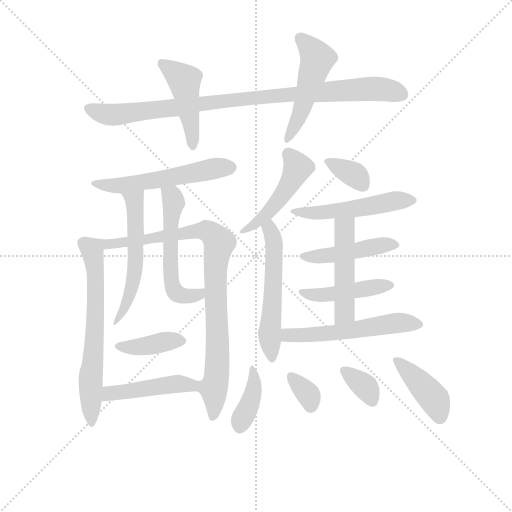
t = 0.00 s
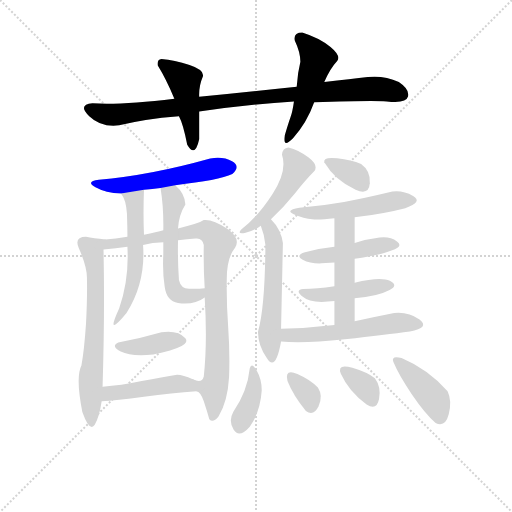
t = 2.93 s
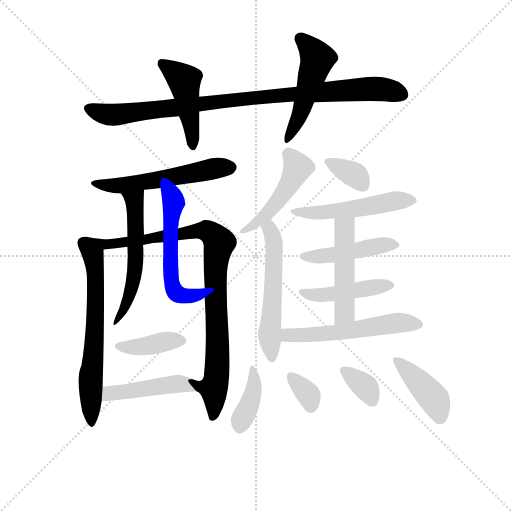
t = 5.85 s
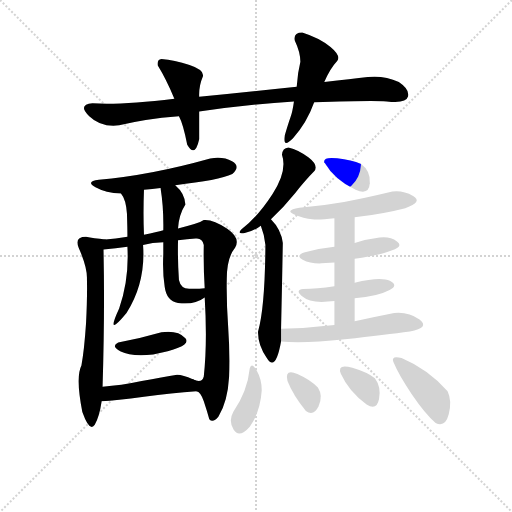
t = 8.78 s
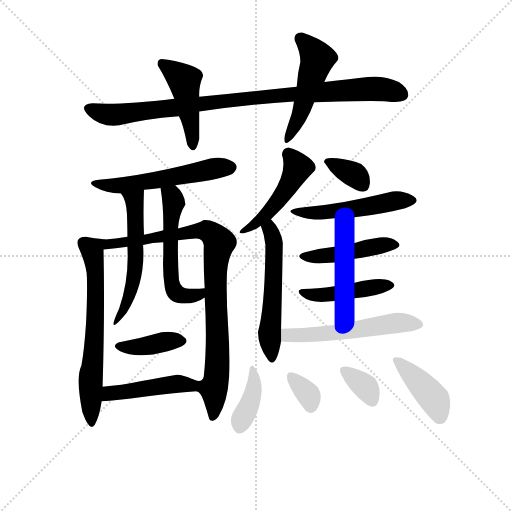
t = 11.70 s
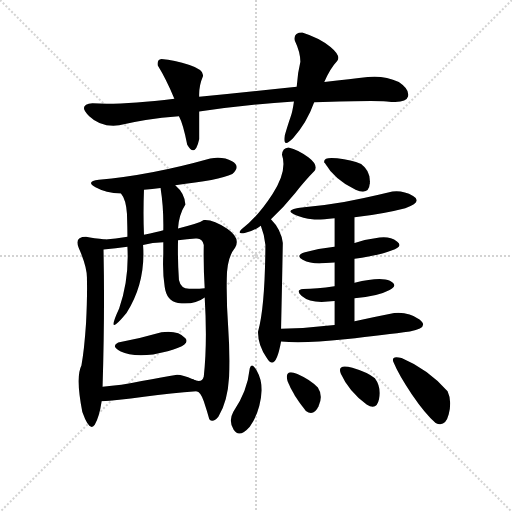
t = 14.63 s

The animated SVG that drew these frames (rendered in a browser with its animation timeline set to each time). Animation: 22 CSS @keyframes rules; one cycle of 14.63 s.

<svg version="1.1" viewBox="0 0 1024 1024" xmlns="http://www.w3.org/2000/svg">
  <g stroke="lightgray" stroke-dasharray="1,1" stroke-width="1" transform="scale(4, 4)">
    <line x1="0" y1="0" x2="256" y2="256"></line>
    <line x1="256" y1="0" x2="0" y2="256"></line>
    <line x1="128" y1="0" x2="128" y2="256"></line>
    <line x1="0" y1="128" x2="256" y2="128"></line>
  </g>
<g transform="scale(0.92, -0.92) translate(60, -900)">
   <style type="text/css">
    @keyframes keyframes0 {
      from {
       stroke: blue;
       stroke-dashoffset: 939;
       stroke-width: 128;
       }
       75% {
       animation-timing-function: step-end;
       stroke: blue;
       stroke-dashoffset: 0;
       stroke-width: 128;
       }
       to {
       stroke: black;
       stroke-width: 1024;
       }
       }
       #make-me-a-hanzi-animation-0 {
         animation: keyframes0 1.014160s both;
         animation-delay: 0.000000s;
         animation-timing-function: linear;
       }
    @keyframes keyframes1 {
      from {
       stroke: blue;
       stroke-dashoffset: 455;
       stroke-width: 128;
       }
       60% {
       animation-timing-function: step-end;
       stroke: blue;
       stroke-dashoffset: 0;
       stroke-width: 128;
       }
       to {
       stroke: black;
       stroke-width: 1024;
       }
       }
       #make-me-a-hanzi-animation-1 {
         animation: keyframes1 0.620280s both;
         animation-delay: 1.014160s;
         animation-timing-function: linear;
       }
    @keyframes keyframes2 {
      from {
       stroke: blue;
       stroke-dashoffset: 499;
       stroke-width: 128;
       }
       62% {
       animation-timing-function: step-end;
       stroke: blue;
       stroke-dashoffset: 0;
       stroke-width: 128;
       }
       to {
       stroke: black;
       stroke-width: 1024;
       }
       }
       #make-me-a-hanzi-animation-2 {
         animation: keyframes2 0.656087s both;
         animation-delay: 1.634440s;
         animation-timing-function: linear;
       }
    @keyframes keyframes3 {
      from {
       stroke: blue;
       stroke-dashoffset: 552;
       stroke-width: 128;
       }
       64% {
       animation-timing-function: step-end;
       stroke: blue;
       stroke-dashoffset: 0;
       stroke-width: 128;
       }
       to {
       stroke: black;
       stroke-width: 1024;
       }
       }
       #make-me-a-hanzi-animation-3 {
         animation: keyframes3 0.699219s both;
         animation-delay: 2.290527s;
         animation-timing-function: linear;
       }
    @keyframes keyframes4 {
      from {
       stroke: blue;
       stroke-dashoffset: 661;
       stroke-width: 128;
       }
       68% {
       animation-timing-function: step-end;
       stroke: blue;
       stroke-dashoffset: 0;
       stroke-width: 128;
       }
       to {
       stroke: black;
       stroke-width: 1024;
       }
       }
       #make-me-a-hanzi-animation-4 {
         animation: keyframes4 0.787923s both;
         animation-delay: 2.989746s;
         animation-timing-function: linear;
       }
    @keyframes keyframes5 {
      from {
       stroke: blue;
       stroke-dashoffset: 892;
       stroke-width: 128;
       }
       74% {
       animation-timing-function: step-end;
       stroke: blue;
       stroke-dashoffset: 0;
       stroke-width: 128;
       }
       to {
       stroke: black;
       stroke-width: 1024;
       }
       }
       #make-me-a-hanzi-animation-5 {
         animation: keyframes5 0.975911s both;
         animation-delay: 3.777669s;
         animation-timing-function: linear;
       }
    @keyframes keyframes6 {
      from {
       stroke: blue;
       stroke-dashoffset: 541;
       stroke-width: 128;
       }
       64% {
       animation-timing-function: step-end;
       stroke: blue;
       stroke-dashoffset: 0;
       stroke-width: 128;
       }
       to {
       stroke: black;
       stroke-width: 1024;
       }
       }
       #make-me-a-hanzi-animation-6 {
         animation: keyframes6 0.690267s both;
         animation-delay: 4.753581s;
         animation-timing-function: linear;
       }
    @keyframes keyframes7 {
      from {
       stroke: blue;
       stroke-dashoffset: 554;
       stroke-width: 128;
       }
       64% {
       animation-timing-function: step-end;
       stroke: blue;
       stroke-dashoffset: 0;
       stroke-width: 128;
       }
       to {
       stroke: black;
       stroke-width: 1024;
       }
       }
       #make-me-a-hanzi-animation-7 {
         animation: keyframes7 0.700846s both;
         animation-delay: 5.443848s;
         animation-timing-function: linear;
       }
    @keyframes keyframes8 {
      from {
       stroke: blue;
       stroke-dashoffset: 394;
       stroke-width: 128;
       }
       56% {
       animation-timing-function: step-end;
       stroke: blue;
       stroke-dashoffset: 0;
       stroke-width: 128;
       }
       to {
       stroke: black;
       stroke-width: 1024;
       }
       }
       #make-me-a-hanzi-animation-8 {
         animation: keyframes8 0.570638s both;
         animation-delay: 6.144694s;
         animation-timing-function: linear;
       }
    @keyframes keyframes9 {
      from {
       stroke: blue;
       stroke-dashoffset: 459;
       stroke-width: 128;
       }
       60% {
       animation-timing-function: step-end;
       stroke: blue;
       stroke-dashoffset: 0;
       stroke-width: 128;
       }
       to {
       stroke: black;
       stroke-width: 1024;
       }
       }
       #make-me-a-hanzi-animation-9 {
         animation: keyframes9 0.623535s both;
         animation-delay: 6.715332s;
         animation-timing-function: linear;
       }
    @keyframes keyframes10 {
      from {
       stroke: blue;
       stroke-dashoffset: 471;
       stroke-width: 128;
       }
       61% {
       animation-timing-function: step-end;
       stroke: blue;
       stroke-dashoffset: 0;
       stroke-width: 128;
       }
       to {
       stroke: black;
       stroke-width: 1024;
       }
       }
       #make-me-a-hanzi-animation-10 {
         animation: keyframes10 0.633301s both;
         animation-delay: 7.338867s;
         animation-timing-function: linear;
       }
    @keyframes keyframes11 {
      from {
       stroke: blue;
       stroke-dashoffset: 547;
       stroke-width: 128;
       }
       64% {
       animation-timing-function: step-end;
       stroke: blue;
       stroke-dashoffset: 0;
       stroke-width: 128;
       }
       to {
       stroke: black;
       stroke-width: 1024;
       }
       }
       #make-me-a-hanzi-animation-11 {
         animation: keyframes11 0.695150s both;
         animation-delay: 7.972168s;
         animation-timing-function: linear;
       }
    @keyframes keyframes12 {
      from {
       stroke: blue;
       stroke-dashoffset: 344;
       stroke-width: 128;
       }
       53% {
       animation-timing-function: step-end;
       stroke: blue;
       stroke-dashoffset: 0;
       stroke-width: 128;
       }
       to {
       stroke: black;
       stroke-width: 1024;
       }
       }
       #make-me-a-hanzi-animation-12 {
         animation: keyframes12 0.529948s both;
         animation-delay: 8.667318s;
         animation-timing-function: linear;
       }
    @keyframes keyframes13 {
      from {
       stroke: blue;
       stroke-dashoffset: 503;
       stroke-width: 128;
       }
       62% {
       animation-timing-function: step-end;
       stroke: blue;
       stroke-dashoffset: 0;
       stroke-width: 128;
       }
       to {
       stroke: black;
       stroke-width: 1024;
       }
       }
       #make-me-a-hanzi-animation-13 {
         animation: keyframes13 0.659342s both;
         animation-delay: 9.197266s;
         animation-timing-function: linear;
       }
    @keyframes keyframes14 {
      from {
       stroke: blue;
       stroke-dashoffset: 455;
       stroke-width: 128;
       }
       60% {
       animation-timing-function: step-end;
       stroke: blue;
       stroke-dashoffset: 0;
       stroke-width: 128;
       }
       to {
       stroke: black;
       stroke-width: 1024;
       }
       }
       #make-me-a-hanzi-animation-14 {
         animation: keyframes14 0.620280s both;
         animation-delay: 9.856608s;
         animation-timing-function: linear;
       }
    @keyframes keyframes15 {
      from {
       stroke: blue;
       stroke-dashoffset: 440;
       stroke-width: 128;
       }
       59% {
       animation-timing-function: step-end;
       stroke: blue;
       stroke-dashoffset: 0;
       stroke-width: 128;
       }
       to {
       stroke: black;
       stroke-width: 1024;
       }
       }
       #make-me-a-hanzi-animation-15 {
         animation: keyframes15 0.608073s both;
         animation-delay: 10.476888s;
         animation-timing-function: linear;
       }
    @keyframes keyframes16 {
      from {
       stroke: blue;
       stroke-dashoffset: 489;
       stroke-width: 128;
       }
       61% {
       animation-timing-function: step-end;
       stroke: blue;
       stroke-dashoffset: 0;
       stroke-width: 128;
       }
       to {
       stroke: black;
       stroke-width: 1024;
       }
       }
       #make-me-a-hanzi-animation-16 {
         animation: keyframes16 0.647949s both;
         animation-delay: 11.084961s;
         animation-timing-function: linear;
       }
    @keyframes keyframes17 {
      from {
       stroke: blue;
       stroke-dashoffset: 553;
       stroke-width: 128;
       }
       64% {
       animation-timing-function: step-end;
       stroke: blue;
       stroke-dashoffset: 0;
       stroke-width: 128;
       }
       to {
       stroke: black;
       stroke-width: 1024;
       }
       }
       #make-me-a-hanzi-animation-17 {
         animation: keyframes17 0.700033s both;
         animation-delay: 11.732910s;
         animation-timing-function: linear;
       }
    @keyframes keyframes18 {
      from {
       stroke: blue;
       stroke-dashoffset: 382;
       stroke-width: 128;
       }
       55% {
       animation-timing-function: step-end;
       stroke: blue;
       stroke-dashoffset: 0;
       stroke-width: 128;
       }
       to {
       stroke: black;
       stroke-width: 1024;
       }
       }
       #make-me-a-hanzi-animation-18 {
         animation: keyframes18 0.560872s both;
         animation-delay: 12.432943s;
         animation-timing-function: linear;
       }
    @keyframes keyframes19 {
      from {
       stroke: blue;
       stroke-dashoffset: 330;
       stroke-width: 128;
       }
       52% {
       animation-timing-function: step-end;
       stroke: blue;
       stroke-dashoffset: 0;
       stroke-width: 128;
       }
       to {
       stroke: black;
       stroke-width: 1024;
       }
       }
       #make-me-a-hanzi-animation-19 {
         animation: keyframes19 0.518555s both;
         animation-delay: 12.993815s;
         animation-timing-function: linear;
       }
    @keyframes keyframes20 {
      from {
       stroke: blue;
       stroke-dashoffset: 341;
       stroke-width: 128;
       }
       53% {
       animation-timing-function: step-end;
       stroke: blue;
       stroke-dashoffset: 0;
       stroke-width: 128;
       }
       to {
       stroke: black;
       stroke-width: 1024;
       }
       }
       #make-me-a-hanzi-animation-20 {
         animation: keyframes20 0.527507s both;
         animation-delay: 13.512370s;
         animation-timing-function: linear;
       }
    @keyframes keyframes21 {
      from {
       stroke: blue;
       stroke-dashoffset: 412;
       stroke-width: 128;
       }
       57% {
       animation-timing-function: step-end;
       stroke: blue;
       stroke-dashoffset: 0;
       stroke-width: 128;
       }
       to {
       stroke: black;
       stroke-width: 1024;
       }
       }
       #make-me-a-hanzi-animation-21 {
         animation: keyframes21 0.585286s both;
         animation-delay: 14.039876s;
         animation-timing-function: linear;
       }
</style>
<path d="M 623.0 677.5 Q 742.0 681.5 781.0 679.5 Q 823.0 674.5 827.0 690.0 Q 831.0 705.5 807.0 721.5 Q 775.0 736.5 739.5 732.5 Q 704.0 728.5 645.0 721.5 L 585.0 711.5 Q 480.0 700.5 373.0 689.5 L 319.0 685.5 Q 204.0 671.5 141.0 675.5 Q 108.0 672.5 134.0 647.5 Q 160.0 622.5 199.0 627.5 Q 252.0 641.5 329.0 647.5 L 373.0 657.5 Q 477.0 672.5 579.0 679.5 L 623.0 677.5 Z" fill="lightgray"></path> 
<path d="M 373.0 689.5 Q 372.0 712.5 381.0 733.5 Q 385.0 747.5 352.0 758.5 Q 319.0 769.5 291.0 771.5 Q 281.0 770.5 283.0 757.5 Q 301.0 728.5 319.0 685.5 L 329.0 647.5 Q 338.0 631.5 347.0 585.5 Q 364.0 556.5 373.0 597.5 L 373.0 657.5 L 373.0 689.5 Z" fill="lightgray"></path> 
<path d="M 577.0 599.5 Q 607.0 632.5 623.0 677.5 L 645.0 721.5 Q 657.0 750.5 673.0 767.5 Q 682.0 778.5 658.5 798.0 Q 635.0 817.5 597.0 829.5 Q 577.0 829.5 581.0 811.5 Q 593.0 786.5 593.0 765.5 Q 587.0 741.5 585.0 711.5 L 579.0 679.5 Q 576.0 657.5 571.5 645.0 Q 567.0 632.5 559.0 605.5 Q 554.0 576.5 577.0 599.5 Z" fill="lightgray"></path> 
<path d="M 321.0 497.5 Q 416.0 507.5 445.0 521.5 Q 464.0 538.5 444.5 549.5 Q 425.0 560.5 397.0 555.5 Q 265.0 518.5 155.0 509.5 Q 125.0 505.5 147.5 493.0 Q 170.0 480.5 203.0 479.5 L 253.0 487.5 Q 271.0 489.5 289.0 491.5 L 321.0 497.5 Z" fill="lightgray"></path> 
<path d="M 169.0 379.5 Q 143.0 382.5 127.0 385.5 Q 101.0 385.5 111.0 361.5 Q 130.0 318.5 129.0 293.5 Q 130.0 255.5 127.0 196.5 Q 123.0 137.5 117.0 105.5 Q 104.0 80.5 119.0 4.5 Q 135.0 -40.5 146.0 -23.5 Q 156.0 -6.5 161.0 27.5 L 163.0 59.5 Q 168.0 221.5 165.0 357.5 C 165.0 380.5 173.0 378.5 169.0 379.5 Z" fill="lightgray"></path> 
<path d="M 217.0 385.5 Q 190.0 380.5 169.0 379.5 C 139.0 376.5 135.0 354.5 165.0 357.5 Q 192.0 360.5 217.0 363.5 L 251.0 367.5 Q 271.0 373.5 295.0 373.5 L 327.0 377.5 Q 347.0 380.5 365.0 381.5 Q 380.0 383.5 383.0 367.5 Q 382.0 321.5 385.0 273.5 L 385.0 253.5 Q 391.0 155.5 383.0 81.5 Q 379.0 65.5 359.0 75.5 C 343.0 76.5 347.0 71.5 367.0 49.5 Q 376.0 48.5 383.0 27.5 Q 390.0 6.5 395.0 -11.5 Q 403.0 -20.5 415.0 -5.5 Q 435.0 27.5 438.0 80.5 Q 440.0 132.5 436.0 189.5 Q 432.0 246.5 433.0 293.5 Q 433.0 339.5 451.0 361.5 Q 464.0 381.5 434.0 402.5 Q 403.0 423.5 383.0 421.5 Q 371.0 413.5 327.0 403.5 L 295.0 399.5 Q 281.0 395.5 253.0 389.5 L 217.0 385.5 Z" fill="lightgray"></path> 
<path d="M 203.0 479.5 Q 214.0 466.5 216.0 435.5 Q 217.0 404.5 217.0 385.5 L 217.0 363.5 Q 221.0 291.5 199.0 229.5 Q 168.0 162.5 215.0 219.5 Q 257.0 285.5 251.0 367.5 L 253.0 389.5 Q 251.0 436.5 253.0 487.5 C 254.0 517.5 187.0 504.5 203.0 479.5 Z" fill="lightgray"></path> 
<path d="M 343.0 455.5 Q 342.0 479.5 321.0 497.5 C 299.0 518.5 285.0 521.5 289.0 491.5 Q 296.0 448.5 295.0 399.5 L 295.0 373.5 L 295.0 347.5 Q 293.0 307.5 298.0 276.5 Q 302.0 245.5 327.0 241.5 Q 362.0 236.5 385.0 253.5 C 410.0 269.5 415.0 276.5 385.0 273.5 Q 368.0 271.5 351.0 272.5 Q 333.0 272.5 329.0 291.5 Q 326.0 334.5 327.0 377.5 L 327.0 403.5 Q 329.0 433.5 343.0 455.5 Z" fill="lightgray"></path> 
<path d="M 273.0 129.5 Q 359.0 146.5 343.0 164.5 Q 327.0 182.5 291.0 177.5 Q 247.0 164.5 197.0 155.5 Q 180.0 147.5 202.5 136.0 Q 225.0 124.5 273.0 129.5 Z" fill="lightgray"></path> 
<path d="M 161.0 27.5 Q 192.0 29.5 253.0 37.5 Q 314.0 45.5 367.0 49.5 C 397.0 51.5 386.0 62.5 359.0 75.5 Q 338.0 85.5 325.0 85.5 Q 294.0 80.5 248.0 71.5 Q 202.0 61.5 163.0 59.5 C 133.0 57.5 131.0 25.5 161.0 27.5 Z" fill="lightgray"></path> 
<path d="M 567.0 579.5 Q 554.0 578.5 553.0 563.5 Q 565.0 528.5 532.5 478.5 Q 500.0 428.5 465.0 401.5 Q 454.0 390.5 472.0 393.5 Q 490.0 396.5 507.0 409.5 L 529.0 423.5 Q 556.0 448.5 581.0 479.5 Q 606.0 510.5 623.0 527.5 Q 633.0 540.5 611.0 557.5 Q 589.0 574.5 567.0 579.5 Z" fill="lightgray"></path> 
<path d="M 507.0 409.5 Q 515.0 389.5 517.0 367.5 Q 516.0 231.5 501.0 179.5 Q 500.0 151.5 520.0 121.5 Q 539.0 90.5 551.0 157.5 L 551.0 185.5 Q 553.0 276.5 555.0 371.5 Q 551.0 401.5 529.0 423.5 C 509.0 445.5 497.0 437.5 507.0 409.5 Z" fill="lightgray"></path> 
<path d="M 713.0 487.5 Q 742.0 474.5 744.0 501.5 Q 746.0 528.5 725.0 543.5 Q 704.0 552.5 673.0 556.0 Q 642.0 559.5 645.0 547.5 Q 667.0 509.5 713.0 487.5 Z" fill="lightgray"></path> 
<path d="M 711.0 427.5 Q 775.0 435.5 821.0 447.5 Q 860.0 461.5 838.0 474.0 Q 816.0 486.5 793.0 483.5 Q 731.0 468.5 688.0 461.0 Q 645.0 453.5 601.0 449.5 Q 556.0 444.5 578.5 434.5 Q 601.0 424.5 619.0 423.5 Q 631.0 421.5 667.0 425.5 L 711.0 427.5 Z" fill="lightgray"></path> 
<path d="M 711.0 337.5 Q 763.0 344.5 791.0 355.5 Q 818.0 363.5 803.0 375.0 Q 788.0 386.5 765.0 383.5 Q 739.0 380.5 711.0 371.5 L 667.0 363.5 Q 636.0 360.5 603.0 351.5 Q 581.0 344.5 598.0 335.5 Q 615.0 326.5 639.0 327.5 L 667.0 329.5 L 711.0 337.5 Z" fill="lightgray"></path> 
<path d="M 711.0 251.5 Q 761.0 255.5 787.0 269.5 Q 807.0 279.5 787.5 289.5 Q 768.0 299.5 711.0 285.5 L 667.0 277.5 Q 628.0 271.5 599.0 271.5 Q 581.0 269.5 596.0 256.5 Q 611.0 243.5 639.0 243.5 L 667.0 245.5 L 711.0 251.5 Z" fill="lightgray"></path> 
<path d="M 711.0 201.5 Q 711.0 212.5 711.0 251.5 L 711.0 285.5 L 711.0 337.5 L 711.0 371.5 L 711.0 427.5 C 711.0 457.5 667.0 455.5 667.0 425.5 L 667.0 363.5 L 667.0 329.5 L 667.0 277.5 L 667.0 245.5 Q 667.0 217.5 667.0 193.5 C 667.0 163.5 711.0 171.5 711.0 201.5 Z" fill="lightgray"></path> 
<path d="M 551.0 157.5 Q 599.0 152.5 690.0 162.5 Q 780.0 172.5 831.0 179.5 Q 875.0 187.5 852.0 205.5 Q 828.0 222.5 797.0 219.5 Q 751.0 210.5 711.0 201.5 L 667.0 193.5 Q 610.0 186.5 551.0 185.5 C 521.0 184.5 521.0 160.5 551.0 157.5 Z" fill="lightgray"></path> 
<path d="M 483.0 -27.5 Q 506.0 4.5 509.0 51.5 Q 509.0 75.5 498.0 94.5 Q 487.0 113.5 483.0 99.5 Q 478.0 49.5 447.0 4.5 Q 436.0 -15.5 448.0 -34.5 Q 460.0 -53.5 483.0 -27.5 Z" fill="lightgray"></path> 
<path d="M 605.0 6.5 Q 622.0 -5.5 632.5 17.0 Q 643.0 39.5 631.0 57.5 Q 615.0 74.5 586.5 87.0 Q 558.0 99.5 565.0 71.5 Q 577.0 40.5 605.0 6.5 Z" fill="lightgray"></path> 
<path d="M 737.0 20.5 Q 759.0 6.5 764.0 32.5 Q 769.0 58.5 755.0 77.5 Q 740.0 90.5 706.0 100.5 Q 672.0 110.5 681.0 87.5 Q 698.0 49.5 737.0 20.5 Z" fill="lightgray"></path> 
<path d="M 887.0 -19.5 Q 908.0 -29.5 915.5 -0.5 Q 923.0 28.5 913.0 49.5 Q 870.0 97.5 813.0 121.5 Q 790.0 127.5 795.0 113.5 Q 807.0 84.5 835.5 42.5 Q 864.0 0.5 887.0 -19.5 Z" fill="lightgray"></path> 
      <clipPath id="make-me-a-hanzi-clip-0">
      <path d="M 623.0 677.5 Q 742.0 681.5 781.0 679.5 Q 823.0 674.5 827.0 690.0 Q 831.0 705.5 807.0 721.5 Q 775.0 736.5 739.5 732.5 Q 704.0 728.5 645.0 721.5 L 585.0 711.5 Q 480.0 700.5 373.0 689.5 L 319.0 685.5 Q 204.0 671.5 141.0 675.5 Q 108.0 672.5 134.0 647.5 Q 160.0 622.5 199.0 627.5 Q 252.0 641.5 329.0 647.5 L 373.0 657.5 Q 477.0 672.5 579.0 679.5 L 623.0 677.5 Z" fill="lightgray"></path>
      </clipPath>
      <path clip-path="url(#make-me-a-hanzi-clip-0)" d="M 136.0 661.5 L 190.0 650.5 L 489.0 687.5 L 736.0 706.5 L 768.0 706.5 L 813.0 694.5 " fill="none" id="make-me-a-hanzi-animation-0" stroke-dasharray="811 1622" stroke-linecap="round"></path>

      <clipPath id="make-me-a-hanzi-clip-1">
      <path d="M 373.0 689.5 Q 372.0 712.5 381.0 733.5 Q 385.0 747.5 352.0 758.5 Q 319.0 769.5 291.0 771.5 Q 281.0 770.5 283.0 757.5 Q 301.0 728.5 319.0 685.5 L 329.0 647.5 Q 338.0 631.5 347.0 585.5 Q 364.0 556.5 373.0 597.5 L 373.0 657.5 L 373.0 689.5 Z" fill="lightgray"></path>
      </clipPath>
      <path clip-path="url(#make-me-a-hanzi-clip-1)" d="M 292.0 761.5 L 341.0 724.5 L 361.0 588.5 " fill="none" id="make-me-a-hanzi-animation-1" stroke-dasharray="327 654" stroke-linecap="round"></path>

      <clipPath id="make-me-a-hanzi-clip-2">
      <path d="M 577.0 599.5 Q 607.0 632.5 623.0 677.5 L 645.0 721.5 Q 657.0 750.5 673.0 767.5 Q 682.0 778.5 658.5 798.0 Q 635.0 817.5 597.0 829.5 Q 577.0 829.5 581.0 811.5 Q 593.0 786.5 593.0 765.5 Q 587.0 741.5 585.0 711.5 L 579.0 679.5 Q 576.0 657.5 571.5 645.0 Q 567.0 632.5 559.0 605.5 Q 554.0 576.5 577.0 599.5 Z" fill="lightgray"></path>
      </clipPath>
      <path clip-path="url(#make-me-a-hanzi-clip-2)" d="M 593.0 816.5 L 630.0 772.5 L 597.0 663.5 L 567.0 598.5 " fill="none" id="make-me-a-hanzi-animation-2" stroke-dasharray="371 742" stroke-linecap="round"></path>

      <clipPath id="make-me-a-hanzi-clip-3">
      <path d="M 321.0 497.5 Q 416.0 507.5 445.0 521.5 Q 464.0 538.5 444.5 549.5 Q 425.0 560.5 397.0 555.5 Q 265.0 518.5 155.0 509.5 Q 125.0 505.5 147.5 493.0 Q 170.0 480.5 203.0 479.5 L 253.0 487.5 Q 271.0 489.5 289.0 491.5 L 321.0 497.5 Z" fill="lightgray"></path>
      </clipPath>
      <path clip-path="url(#make-me-a-hanzi-clip-3)" d="M 148.0 502.5 L 170.0 496.5 L 206.0 497.5 L 408.0 534.5 L 440.0 535.5 " fill="none" id="make-me-a-hanzi-animation-3" stroke-dasharray="424 848" stroke-linecap="round"></path>

      <clipPath id="make-me-a-hanzi-clip-4">
      <path d="M 169.0 379.5 Q 143.0 382.5 127.0 385.5 Q 101.0 385.5 111.0 361.5 Q 130.0 318.5 129.0 293.5 Q 130.0 255.5 127.0 196.5 Q 123.0 137.5 117.0 105.5 Q 104.0 80.5 119.0 4.5 Q 135.0 -40.5 146.0 -23.5 Q 156.0 -6.5 161.0 27.5 L 163.0 59.5 Q 168.0 221.5 165.0 357.5 C 165.0 380.5 173.0 378.5 169.0 379.5 Z" fill="lightgray"></path>
      </clipPath>
      <path clip-path="url(#make-me-a-hanzi-clip-4)" d="M 160.0 375.5 L 140.0 358.5 L 148.0 306.5 L 148.0 230.5 L 137.0 79.5 L 138.0 -19.5 " fill="none" id="make-me-a-hanzi-animation-4" stroke-dasharray="533 1066" stroke-linecap="round"></path>

      <clipPath id="make-me-a-hanzi-clip-5">
      <path d="M 217.0 385.5 Q 190.0 380.5 169.0 379.5 C 139.0 376.5 135.0 354.5 165.0 357.5 Q 192.0 360.5 217.0 363.5 L 251.0 367.5 Q 271.0 373.5 295.0 373.5 L 327.0 377.5 Q 347.0 380.5 365.0 381.5 Q 380.0 383.5 383.0 367.5 Q 382.0 321.5 385.0 273.5 L 385.0 253.5 Q 391.0 155.5 383.0 81.5 Q 379.0 65.5 359.0 75.5 C 343.0 76.5 347.0 71.5 367.0 49.5 Q 376.0 48.5 383.0 27.5 Q 390.0 6.5 395.0 -11.5 Q 403.0 -20.5 415.0 -5.5 Q 435.0 27.5 438.0 80.5 Q 440.0 132.5 436.0 189.5 Q 432.0 246.5 433.0 293.5 Q 433.0 339.5 451.0 361.5 Q 464.0 381.5 434.0 402.5 Q 403.0 423.5 383.0 421.5 Q 371.0 413.5 327.0 403.5 L 295.0 399.5 Q 281.0 395.5 253.0 389.5 L 217.0 385.5 Z" fill="lightgray"></path>
      </clipPath>
      <path clip-path="url(#make-me-a-hanzi-clip-5)" d="M 171.0 362.5 L 187.0 371.5 L 375.0 398.5 L 393.0 396.5 L 417.0 372.5 L 408.0 313.5 L 413.0 118.5 L 403.0 -2.5 " fill="none" id="make-me-a-hanzi-animation-5" stroke-dasharray="764 1528" stroke-linecap="round"></path>

      <clipPath id="make-me-a-hanzi-clip-6">
      <path d="M 203.0 479.5 Q 214.0 466.5 216.0 435.5 Q 217.0 404.5 217.0 385.5 L 217.0 363.5 Q 221.0 291.5 199.0 229.5 Q 168.0 162.5 215.0 219.5 Q 257.0 285.5 251.0 367.5 L 253.0 389.5 Q 251.0 436.5 253.0 487.5 C 254.0 517.5 187.0 504.5 203.0 479.5 Z" fill="lightgray"></path>
      </clipPath>
      <path clip-path="url(#make-me-a-hanzi-clip-6)" d="M 210.0 476.5 L 232.0 463.5 L 235.0 328.5 L 222.0 258.5 L 198.0 210.5 " fill="none" id="make-me-a-hanzi-animation-6" stroke-dasharray="413 826" stroke-linecap="round"></path>

      <clipPath id="make-me-a-hanzi-clip-7">
      <path d="M 343.0 455.5 Q 342.0 479.5 321.0 497.5 C 299.0 518.5 285.0 521.5 289.0 491.5 Q 296.0 448.5 295.0 399.5 L 295.0 373.5 L 295.0 347.5 Q 293.0 307.5 298.0 276.5 Q 302.0 245.5 327.0 241.5 Q 362.0 236.5 385.0 253.5 C 410.0 269.5 415.0 276.5 385.0 273.5 Q 368.0 271.5 351.0 272.5 Q 333.0 272.5 329.0 291.5 Q 326.0 334.5 327.0 377.5 L 327.0 403.5 Q 329.0 433.5 343.0 455.5 Z" fill="lightgray"></path>
      </clipPath>
      <path clip-path="url(#make-me-a-hanzi-clip-7)" d="M 296.0 485.5 L 314.0 472.5 L 318.0 460.5 L 310.0 407.5 L 310.0 324.5 L 317.0 272.5 L 326.0 260.5 L 350.0 255.5 L 373.0 259.5 L 380.0 268.5 " fill="none" id="make-me-a-hanzi-animation-7" stroke-dasharray="426 852" stroke-linecap="round"></path>

      <clipPath id="make-me-a-hanzi-clip-8">
      <path d="M 273.0 129.5 Q 359.0 146.5 343.0 164.5 Q 327.0 182.5 291.0 177.5 Q 247.0 164.5 197.0 155.5 Q 180.0 147.5 202.5 136.0 Q 225.0 124.5 273.0 129.5 Z" fill="lightgray"></path>
      </clipPath>
      <path clip-path="url(#make-me-a-hanzi-clip-8)" d="M 200.0 145.5 L 337.0 158.5 " fill="none" id="make-me-a-hanzi-animation-8" stroke-dasharray="266 532" stroke-linecap="round"></path>

      <clipPath id="make-me-a-hanzi-clip-9">
      <path d="M 161.0 27.5 Q 192.0 29.5 253.0 37.5 Q 314.0 45.5 367.0 49.5 C 397.0 51.5 386.0 62.5 359.0 75.5 Q 338.0 85.5 325.0 85.5 Q 294.0 80.5 248.0 71.5 Q 202.0 61.5 163.0 59.5 C 133.0 57.5 131.0 25.5 161.0 27.5 Z" fill="lightgray"></path>
      </clipPath>
      <path clip-path="url(#make-me-a-hanzi-clip-9)" d="M 166.0 32.5 L 184.0 46.5 L 322.0 65.5 L 345.0 63.5 L 360.0 54.5 " fill="none" id="make-me-a-hanzi-animation-9" stroke-dasharray="331 662" stroke-linecap="round"></path>

      <clipPath id="make-me-a-hanzi-clip-10">
      <path d="M 567.0 579.5 Q 554.0 578.5 553.0 563.5 Q 565.0 528.5 532.5 478.5 Q 500.0 428.5 465.0 401.5 Q 454.0 390.5 472.0 393.5 Q 490.0 396.5 507.0 409.5 L 529.0 423.5 Q 556.0 448.5 581.0 479.5 Q 606.0 510.5 623.0 527.5 Q 633.0 540.5 611.0 557.5 Q 589.0 574.5 567.0 579.5 Z" fill="lightgray"></path>
      </clipPath>
      <path clip-path="url(#make-me-a-hanzi-clip-10)" d="M 568.0 564.5 L 588.0 536.5 L 570.0 500.5 L 524.0 439.5 L 496.0 413.5 L 473.0 401.5 " fill="none" id="make-me-a-hanzi-animation-10" stroke-dasharray="343 686" stroke-linecap="round"></path>

      <clipPath id="make-me-a-hanzi-clip-11">
      <path d="M 507.0 409.5 Q 515.0 389.5 517.0 367.5 Q 516.0 231.5 501.0 179.5 Q 500.0 151.5 520.0 121.5 Q 539.0 90.5 551.0 157.5 L 551.0 185.5 Q 553.0 276.5 555.0 371.5 Q 551.0 401.5 529.0 423.5 C 509.0 445.5 497.0 437.5 507.0 409.5 Z" fill="lightgray"></path>
      </clipPath>
      <path clip-path="url(#make-me-a-hanzi-clip-11)" d="M 528.0 412.5 L 537.0 363.5 L 526.0 173.5 L 530.0 122.5 " fill="none" id="make-me-a-hanzi-animation-11" stroke-dasharray="419 838" stroke-linecap="round"></path>

      <clipPath id="make-me-a-hanzi-clip-12">
      <path d="M 713.0 487.5 Q 742.0 474.5 744.0 501.5 Q 746.0 528.5 725.0 543.5 Q 704.0 552.5 673.0 556.0 Q 642.0 559.5 645.0 547.5 Q 667.0 509.5 713.0 487.5 Z" fill="lightgray"></path>
      </clipPath>
      <path clip-path="url(#make-me-a-hanzi-clip-12)" d="M 656.0 545.5 L 712.0 519.5 L 728.0 498.5 " fill="none" id="make-me-a-hanzi-animation-12" stroke-dasharray="216 432" stroke-linecap="round"></path>

      <clipPath id="make-me-a-hanzi-clip-13">
      <path d="M 711.0 427.5 Q 775.0 435.5 821.0 447.5 Q 860.0 461.5 838.0 474.0 Q 816.0 486.5 793.0 483.5 Q 731.0 468.5 688.0 461.0 Q 645.0 453.5 601.0 449.5 Q 556.0 444.5 578.5 434.5 Q 601.0 424.5 619.0 423.5 Q 631.0 421.5 667.0 425.5 L 711.0 427.5 Z" fill="lightgray"></path>
      </clipPath>
      <path clip-path="url(#make-me-a-hanzi-clip-13)" d="M 587.0 446.5 L 602.0 437.5 L 632.0 437.5 L 718.0 446.5 L 801.0 464.5 L 829.0 461.5 " fill="none" id="make-me-a-hanzi-animation-13" stroke-dasharray="375 750" stroke-linecap="round"></path>

      <clipPath id="make-me-a-hanzi-clip-14">
      <path d="M 711.0 337.5 Q 763.0 344.5 791.0 355.5 Q 818.0 363.5 803.0 375.0 Q 788.0 386.5 765.0 383.5 Q 739.0 380.5 711.0 371.5 L 667.0 363.5 Q 636.0 360.5 603.0 351.5 Q 581.0 344.5 598.0 335.5 Q 615.0 326.5 639.0 327.5 L 667.0 329.5 L 711.0 337.5 Z" fill="lightgray"></path>
      </clipPath>
      <path clip-path="url(#make-me-a-hanzi-clip-14)" d="M 599.0 343.5 L 632.0 341.5 L 771.0 366.5 L 796.0 365.5 " fill="none" id="make-me-a-hanzi-animation-14" stroke-dasharray="327 654" stroke-linecap="round"></path>

      <clipPath id="make-me-a-hanzi-clip-15">
      <path d="M 711.0 251.5 Q 761.0 255.5 787.0 269.5 Q 807.0 279.5 787.5 289.5 Q 768.0 299.5 711.0 285.5 L 667.0 277.5 Q 628.0 271.5 599.0 271.5 Q 581.0 269.5 596.0 256.5 Q 611.0 243.5 639.0 243.5 L 667.0 245.5 L 711.0 251.5 Z" fill="lightgray"></path>
      </clipPath>
      <path clip-path="url(#make-me-a-hanzi-clip-15)" d="M 605.0 262.5 L 645.0 258.5 L 787.0 279.5 " fill="none" id="make-me-a-hanzi-animation-15" stroke-dasharray="312 624" stroke-linecap="round"></path>

      <clipPath id="make-me-a-hanzi-clip-16">
      <path d="M 711.0 201.5 Q 711.0 212.5 711.0 251.5 L 711.0 285.5 L 711.0 337.5 L 711.0 371.5 L 711.0 427.5 C 711.0 457.5 667.0 455.5 667.0 425.5 L 667.0 363.5 L 667.0 329.5 L 667.0 277.5 L 667.0 245.5 Q 667.0 217.5 667.0 193.5 C 667.0 163.5 711.0 171.5 711.0 201.5 Z" fill="lightgray"></path>
      </clipPath>
      <path clip-path="url(#make-me-a-hanzi-clip-16)" d="M 704.0 420.5 L 688.0 402.5 L 689.0 219.5 L 673.0 199.5 " fill="none" id="make-me-a-hanzi-animation-16" stroke-dasharray="361 722" stroke-linecap="round"></path>

      <clipPath id="make-me-a-hanzi-clip-17">
      <path d="M 551.0 157.5 Q 599.0 152.5 690.0 162.5 Q 780.0 172.5 831.0 179.5 Q 875.0 187.5 852.0 205.5 Q 828.0 222.5 797.0 219.5 Q 751.0 210.5 711.0 201.5 L 667.0 193.5 Q 610.0 186.5 551.0 185.5 C 521.0 184.5 521.0 160.5 551.0 157.5 Z" fill="lightgray"></path>
      </clipPath>
      <path clip-path="url(#make-me-a-hanzi-clip-17)" d="M 557.0 164.5 L 566.0 170.5 L 698.0 179.5 L 794.0 197.5 L 850.0 195.5 " fill="none" id="make-me-a-hanzi-animation-17" stroke-dasharray="425 850" stroke-linecap="round"></path>

      <clipPath id="make-me-a-hanzi-clip-18">
      <path d="M 483.0 -27.5 Q 506.0 4.5 509.0 51.5 Q 509.0 75.5 498.0 94.5 Q 487.0 113.5 483.0 99.5 Q 478.0 49.5 447.0 4.5 Q 436.0 -15.5 448.0 -34.5 Q 460.0 -53.5 483.0 -27.5 Z" fill="lightgray"></path>
      </clipPath>
      <path clip-path="url(#make-me-a-hanzi-clip-18)" d="M 489.0 91.5 L 493.0 70.5 L 487.0 32.5 L 461.0 -28.5 " fill="none" id="make-me-a-hanzi-animation-18" stroke-dasharray="254 508" stroke-linecap="round"></path>

      <clipPath id="make-me-a-hanzi-clip-19">
      <path d="M 605.0 6.5 Q 622.0 -5.5 632.5 17.0 Q 643.0 39.5 631.0 57.5 Q 615.0 74.5 586.5 87.0 Q 558.0 99.5 565.0 71.5 Q 577.0 40.5 605.0 6.5 Z" fill="lightgray"></path>
      </clipPath>
      <path clip-path="url(#make-me-a-hanzi-clip-19)" d="M 576.0 79.5 L 613.0 37.5 L 616.0 19.5 " fill="none" id="make-me-a-hanzi-animation-19" stroke-dasharray="202 404" stroke-linecap="round"></path>

      <clipPath id="make-me-a-hanzi-clip-20">
      <path d="M 737.0 20.5 Q 759.0 6.5 764.0 32.5 Q 769.0 58.5 755.0 77.5 Q 740.0 90.5 706.0 100.5 Q 672.0 110.5 681.0 87.5 Q 698.0 49.5 737.0 20.5 Z" fill="lightgray"></path>
      </clipPath>
      <path clip-path="url(#make-me-a-hanzi-clip-20)" d="M 694.0 93.5 L 735.0 58.5 L 749.0 30.5 " fill="none" id="make-me-a-hanzi-animation-20" stroke-dasharray="213 426" stroke-linecap="round"></path>

      <clipPath id="make-me-a-hanzi-clip-21">
      <path d="M 887.0 -19.5 Q 908.0 -29.5 915.5 -0.5 Q 923.0 28.5 913.0 49.5 Q 870.0 97.5 813.0 121.5 Q 790.0 127.5 795.0 113.5 Q 807.0 84.5 835.5 42.5 Q 864.0 0.5 887.0 -19.5 Z" fill="lightgray"></path>
      </clipPath>
      <path clip-path="url(#make-me-a-hanzi-clip-21)" d="M 805.0 116.5 L 884.0 31.5 L 896.0 -6.5 " fill="none" id="make-me-a-hanzi-animation-21" stroke-dasharray="284 568" stroke-linecap="round"></path>

</g>
</svg>
